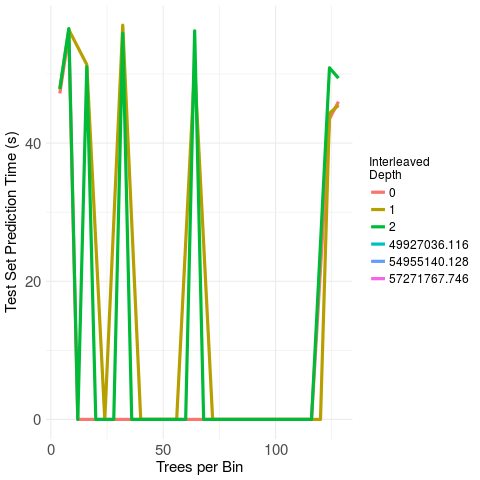

Source data for this figure (header and first rows):
4, 0, 6, 47186204.343000
4, 1, 6, 47803978
4, 2, 6, 47849694
8, 0, 6, 55757082
8, 1, 6, 56400294
8, 2, 6, 56575275
12, 0, 12, 1, 12, 2, 16, 0, 6, 57271768
16, 1, 6, 51366539
16, 2, 6, 51040871
20, 0, 20, 1, 20, 2, 24, 0, 24, 1, 24, 2, 28, 0, 28, 1, 28, 2, 32, 0, 6, 49927036
32, 1, 6, 57065924
32, 2, 6, 55882835
36, 0, 36, 1, 36, 2, 40, 0, 40, 1, 40, 2, 44, 0, 44, 1, 44, 2, 48, 0, 48, 1, 48, 2
64, 1, 6, 51028666
64, 2, 6, 56246767
68, 0, 68, 1, 68, 2, 72, 0, 72, 1, 72, 2, 76, 0, 76, 1, 76, 2, 80, 0, 80, 1, 80, 2
124, 1, 6, 44304567
124, 2, 6, 50898041
128, 0, 6, 45996932
128, 1, 6, 45475150
128, 2, 6, 49396793
